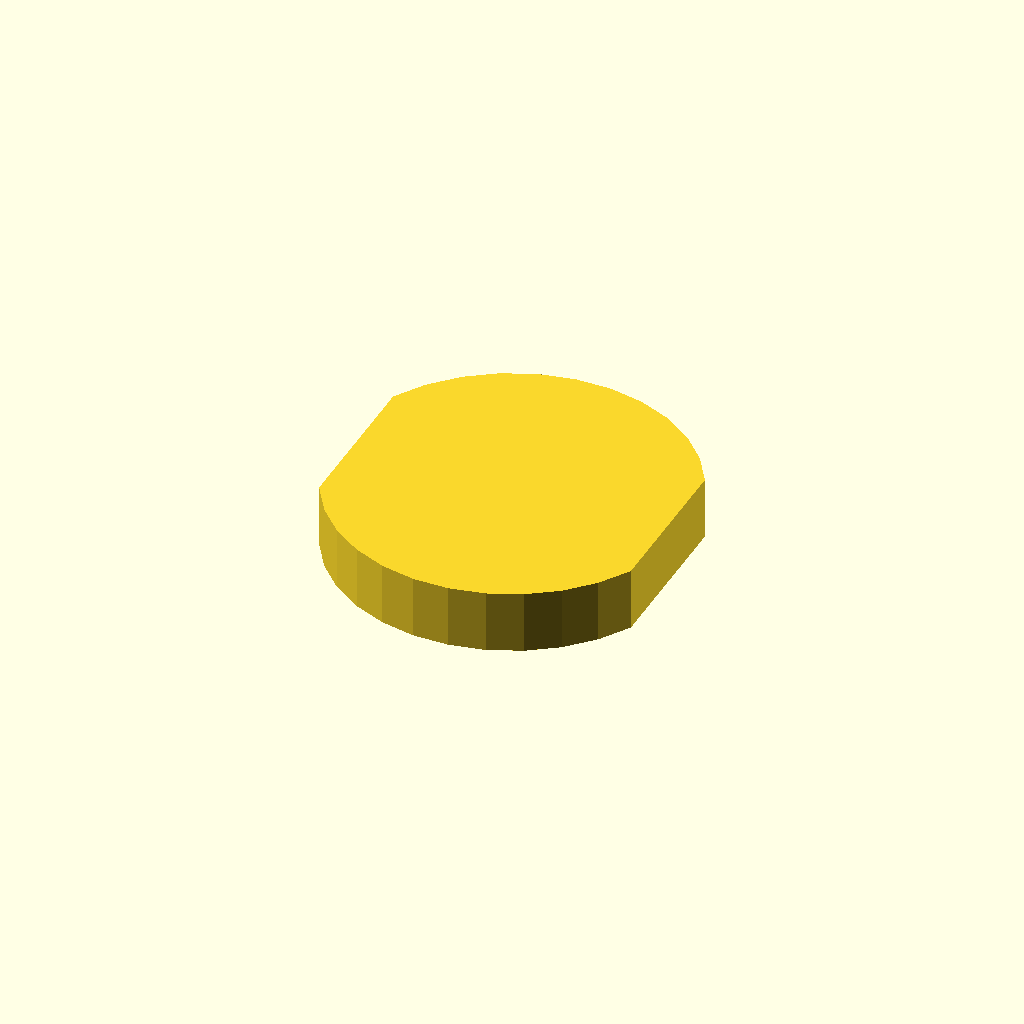
Cell 1 — every parameter at its default value.
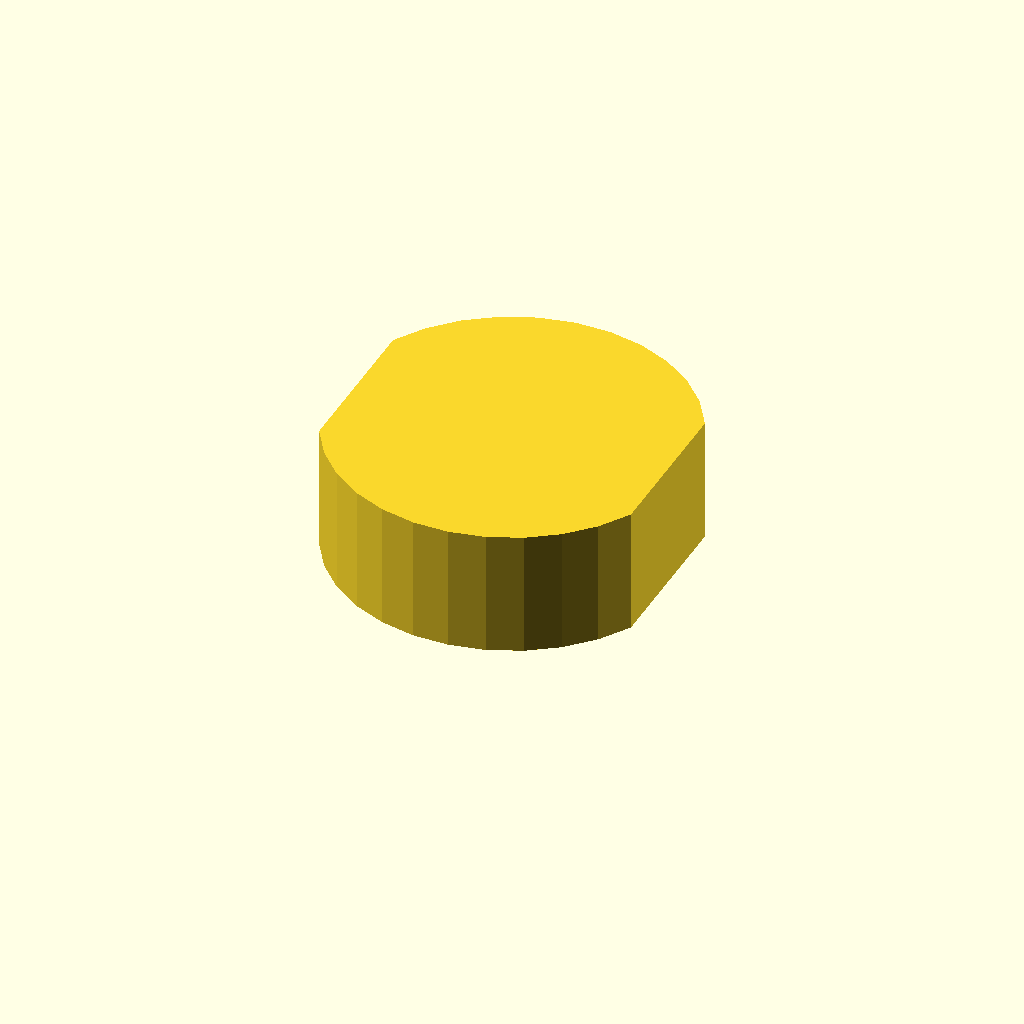
Cell 2: the same model with profile_height = 20.
All cells are drawn from one camera (rotation 55°, 0°, 25°, orthographic, colour scheme Cornfield), so only the parameter changes between them.
OpenSCAD source file optional_data/data/sketch1/flatadapters/part_0090.scad:
$fn = 32;

// ----------------------------------------------------------------------
// Flat adaptor: double_d, 10 mm thick
// ----------------------------------------------------------------------

// --- parameters (mm) ---
profile_height = 10;      // extrusion height
profile_points = 24;      // points of the closed outline

profile = [[49.908, 40.56], [46.888, 45.265], [42.993, 49.275], [38.378, 52.432], [33.229, 54.609], [27.75, 55.72], [22.159, 55.72], [16.679, 54.609], [11.53, 52.432], [6.916, 49.275], [3.021, 45.265], [0, 40.56], [0, 15.16], [3.021, 10.456], [6.916, 6.445], [11.53, 3.288], [16.679, 1.111], [22.159, 0], [27.75, 0], [33.229, 1.111], [38.378, 3.288], [42.993, 6.445], [46.888, 10.456], [49.908, 15.16]];  // single closed polygon, 24 points, counter clockwise

// --- the one profile operation ---
linear_extrude(height = profile_height) polygon(points = profile);
Parameter table extracted from the source (name, type, default, range or options):
profile_height: number, default 10
profile_points: number, default 24
